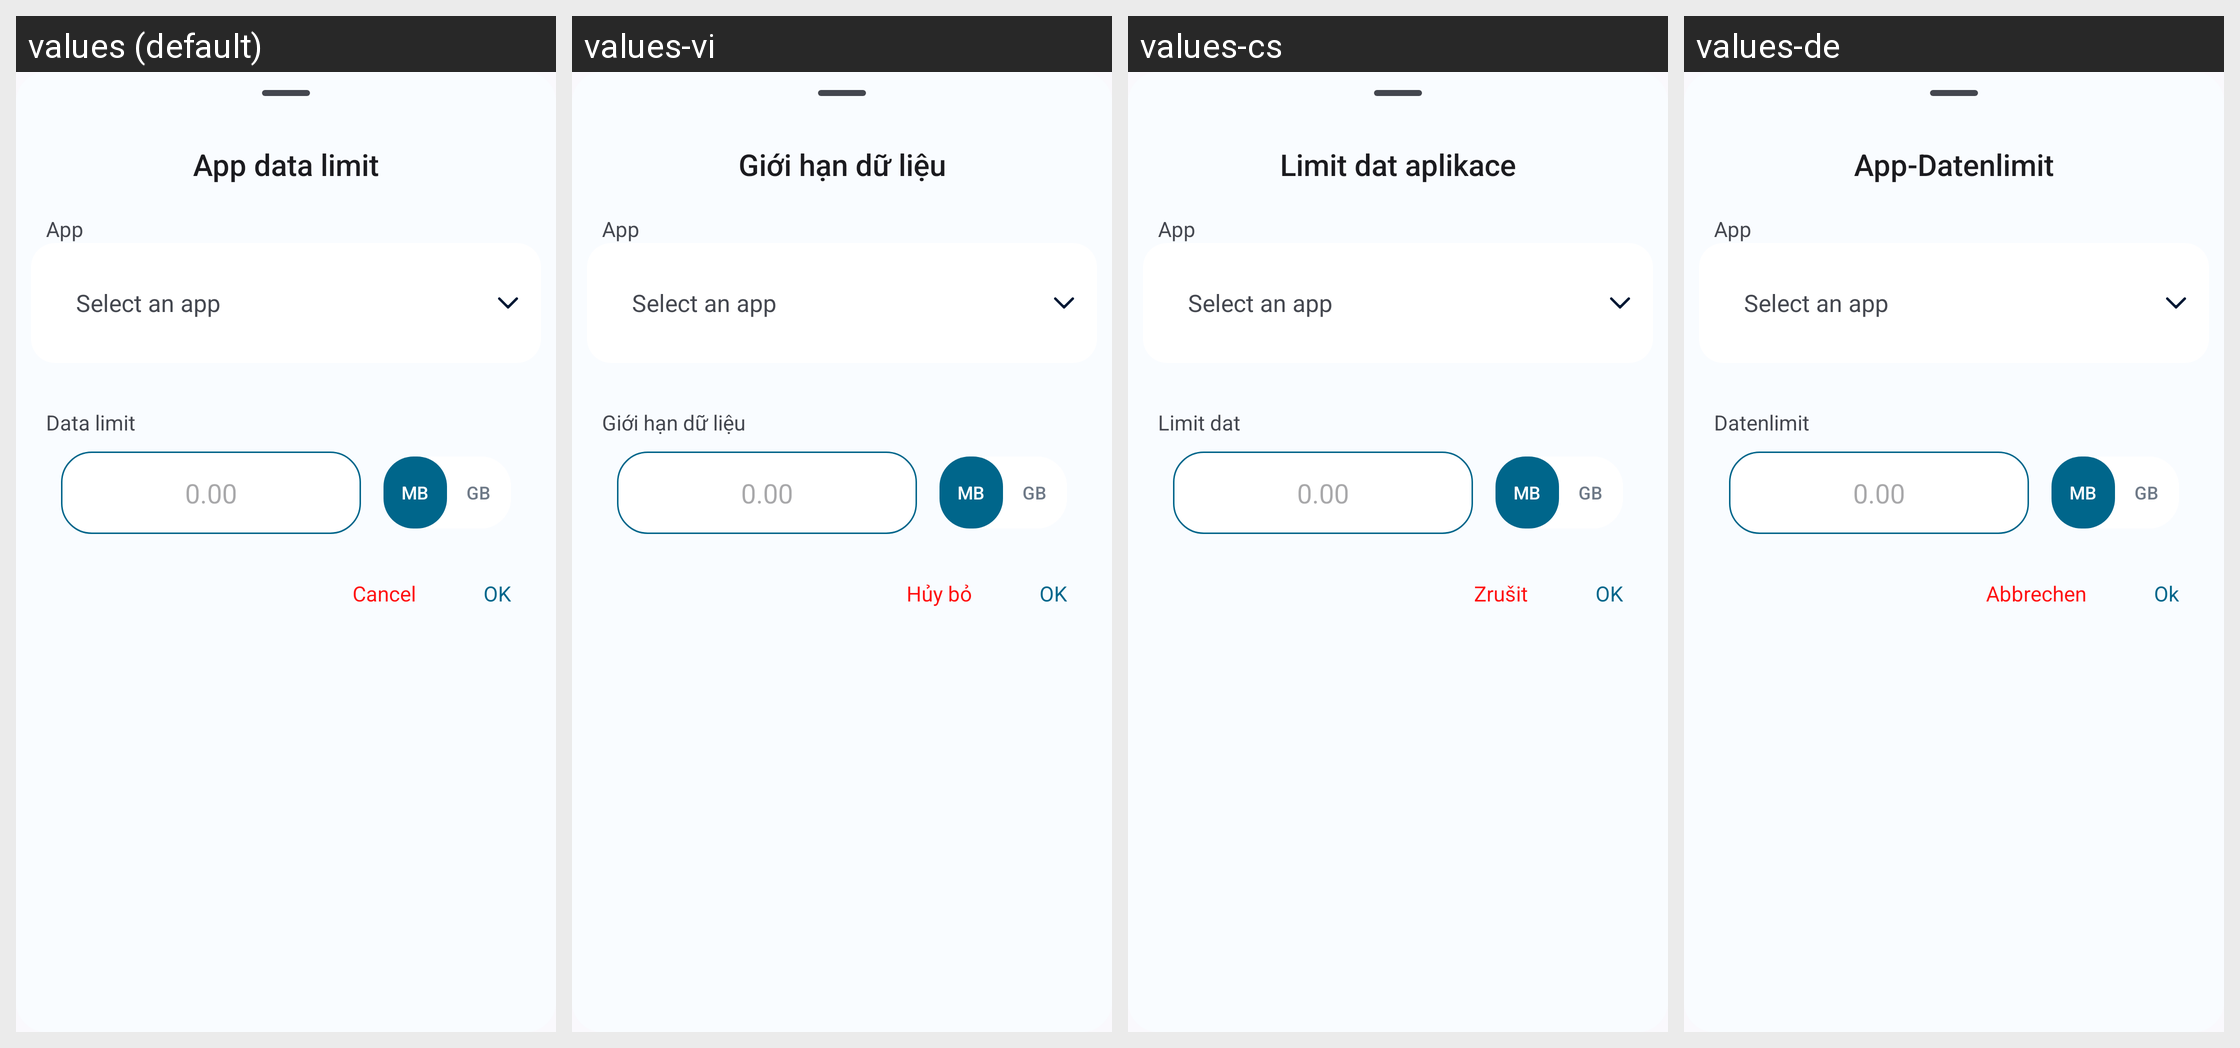

The same Android screen rendered under several of its app's locales, left to right. List the strings drawn on it with the default value and each locale's translation.
Android screen res/layout/layout_app_data_limit_add.xml rendered under 4 locales, left to right: values (default), values-vi, values-cs, values-de. Device: Nexus 5 (rendered at 1080×1920; each locale shown at half size, 540×960, under a caption strip naming it); theme Theme.DataMonitor.
Other locales in the repository, not shown: values-ar, values-bho, values-es, values-et, values-fr, values-ga, values-hi, values-hu, values-ia, values-in, values-it, values-iw, values-ja, values-ko, values-ml, values-mr, values-ms, values-nb-rNO, values-nl, values-ota, values-pl, values-pt, values-pt-rBR, values-ro, values-ru, values-ta, values-tr, values-uk, values-uz, values-zh-rCN, values-zh-rTW.
Strings drawn on this screen, with the default value and each locale's value (text and hints the layout hard-codes, and strings that could not be matched under every locale, appear in the picture but are not listed):

title_app_data_limit
  values: App data limit
  values-vi: Giới hạn dữ liệu
  values-cs: Limit dat aplikace
  values-de: App-Datenlimit

heading_data_limit
  values: Data limit
  values-vi: Giới hạn dữ liệu
  values-cs: Limit dat
  values-de: Datenlimit

data_limit_placeholder
  values: 0.00
  values-vi: 0.00  [not translated; the default value is used]
  values-cs: 0.00  [not translated; the default value is used]
  values-de: 0.00  [not translated; the default value is used]

data_type_mb
  values: MB
  values-vi: MB
  values-cs: MB
  values-de: MB

data_type_gb
  values: GB
  values-vi: GB
  values-cs: GB
  values-de: GB

action_cancel
  values: Cancel
  values-vi: Hủy bỏ
  values-cs: Zrušit
  values-de: Abbrechen

action_ok
  values: OK
  values-vi: OK
  values-cs: OK
  values-de: Ok
